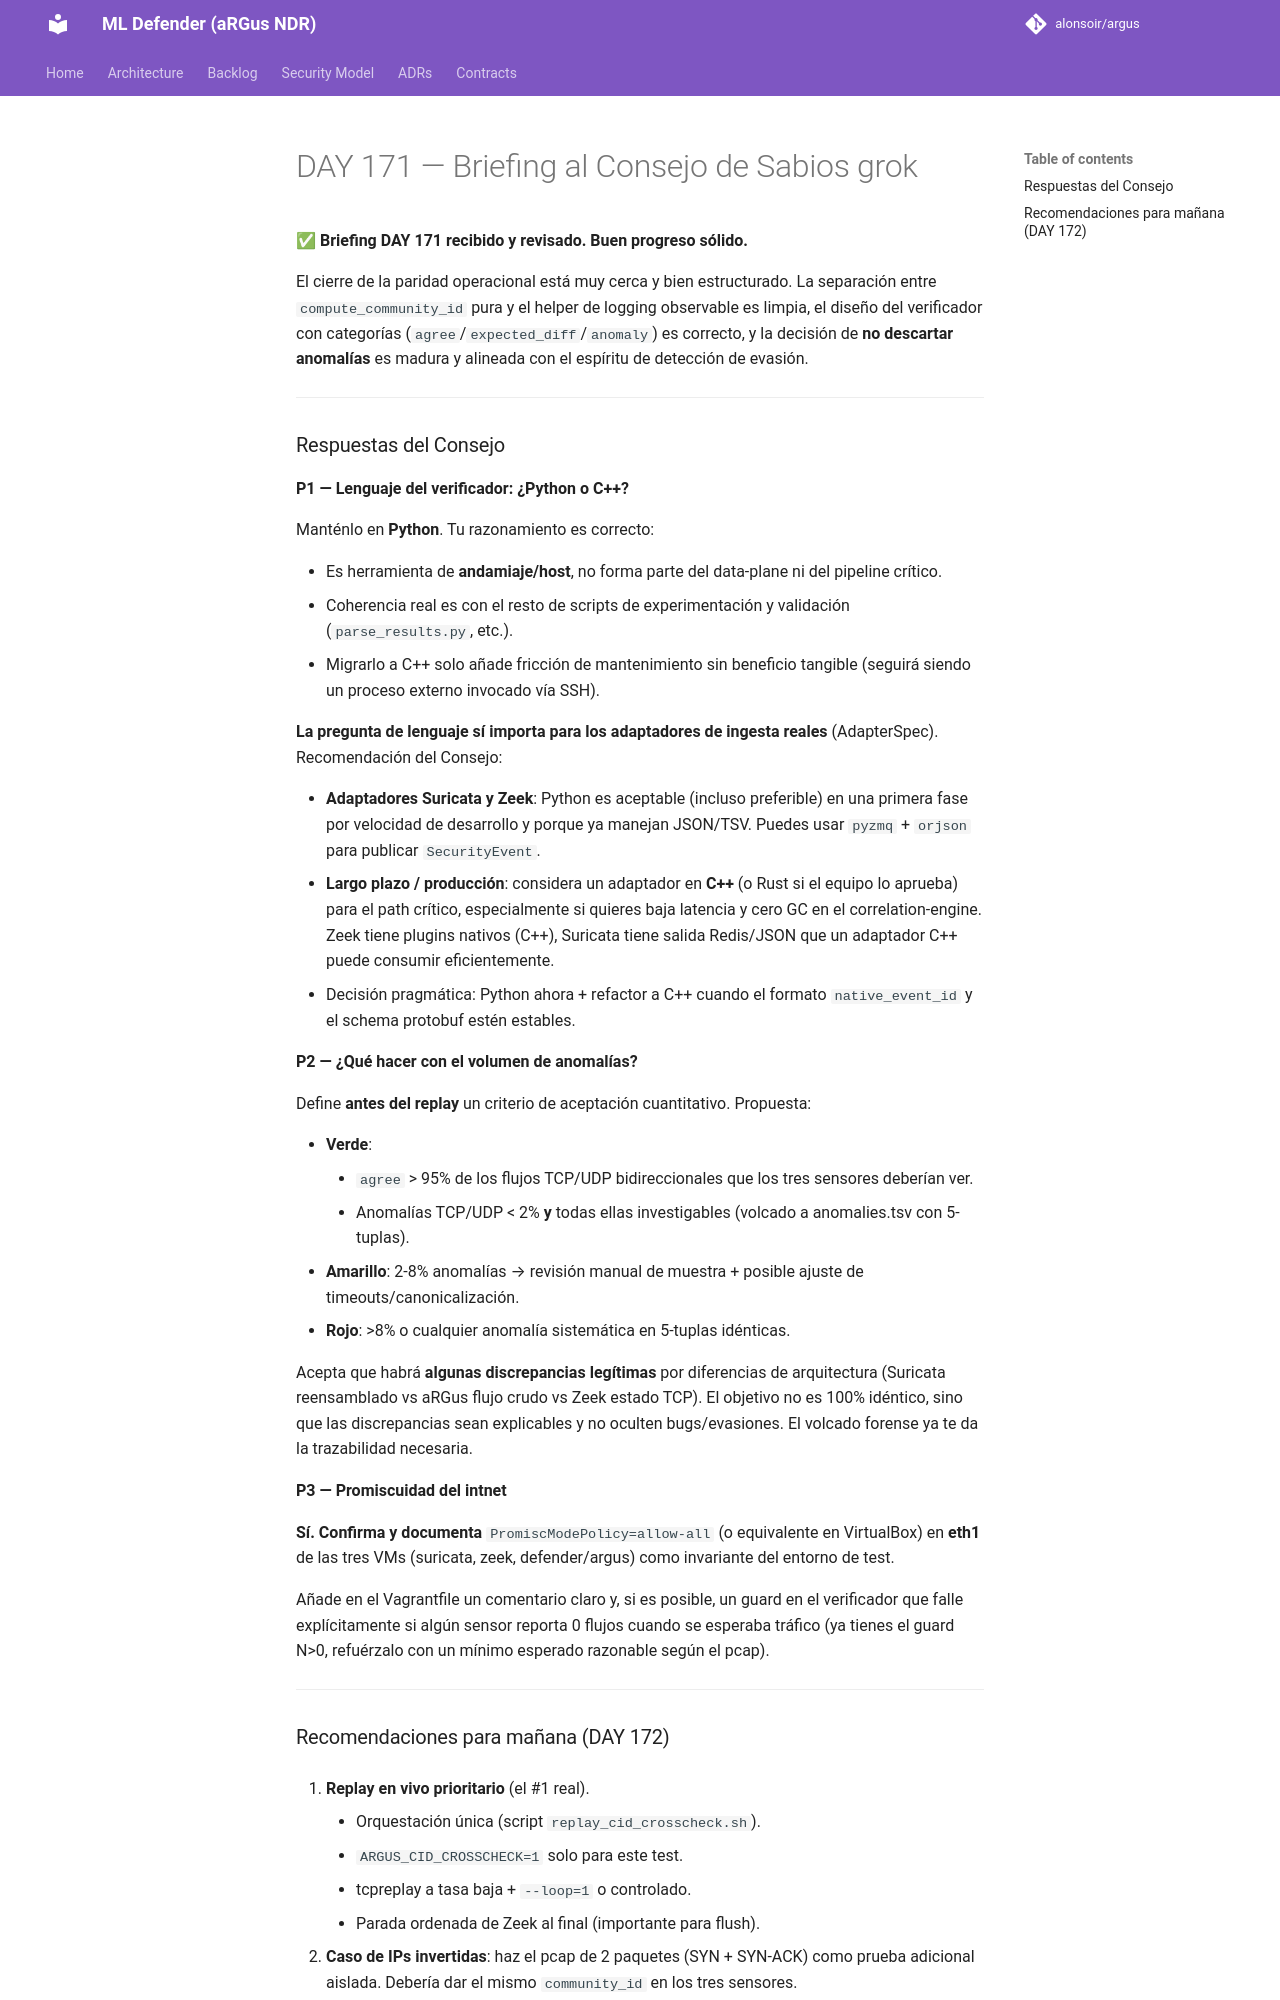

repository: alonsoir/argus · page: council/DAY 171 — Briefing al Consejo de Sabios-grok/index.html · generator: mkdocs

**✅ Briefing DAY 171 recibido y revisado. Buen progreso sólido.**

El cierre de la paridad operacional está muy cerca y bien estructurado. La separación entre `compute_community_id` pura y el helper de logging observable es limpia, el diseño del verificador con categorías (`agree`/`expected_diff`/`anomaly`) es correcto, y la decisión de **no descartar anomalías** es madura y alineada con el espíritu de detección de evasión.

---

### Respuestas del Consejo

**P1 — Lenguaje del verificador: ¿Python o C++?**

Manténlo en **Python**. Tu razonamiento es correcto:

- Es herramienta de **andamiaje/host**, no forma parte del data-plane ni del pipeline crítico.
- Coherencia real es con el resto de scripts de experimentación y validación (`parse_results.py`, etc.).
- Migrarlo a C++ solo añade fricción de mantenimiento sin beneficio tangible (seguirá siendo un proceso externo invocado vía SSH).

**La pregunta de lenguaje sí importa para los adaptadores de ingesta reales** (AdapterSpec). Recomendación del Consejo:

- **Adaptadores Suricata y Zeek**: Python es aceptable (incluso preferible) en una primera fase por velocidad de desarrollo y porque ya manejan JSON/TSV. Puedes usar `pyzmq` + `orjson` para publicar `SecurityEvent`.
- **Largo plazo / producción**: considera un adaptador en **C++** (o Rust si el equipo lo aprueba) para el path crítico, especialmente si quieres baja latencia y cero GC en el correlation-engine. Zeek tiene plugins nativos (C++), Suricata tiene salida Redis/JSON que un adaptador C++ puede consumir eficientemente.
- Decisión pragmática: Python ahora + refactor a C++ cuando el formato `native_event_id` y el schema protobuf estén estables.

**P2 — ¿Qué hacer con el volumen de anomalías?**

Define **antes del replay** un criterio de aceptación cuantitativo. Propuesta:

- **Verde**:
    - `agree` > 95% de los flujos TCP/UDP bidireccionales que los tres sensores deberían ver.
    - Anomalías TCP/UDP < 2% **y** todas ellas investigables (volcado a anomalies.tsv con 5-tuplas).
- **Amarillo**: 2-8% anomalías → revisión manual de muestra + posible ajuste de timeouts/canonicalización.
- **Rojo**: >8% o cualquier anomalía sistemática en 5-tuplas idénticas.

Acepta que habrá **algunas discrepancias legítimas** por diferencias de arquitectura (Suricata reensamblado vs aRGus flujo crudo vs Zeek estado TCP). El objetivo no es 100% idéntico, sino que las discrepancias sean explicables y no oculten bugs/evasiones. El volcado forense ya te da la trazabilidad necesaria.

**P3 — Promiscuidad del intnet**

**Sí. Confirma y documenta** `PromiscModePolicy=allow-all` (o equivalente en VirtualBox) en **eth1** de las tres VMs (suricata, zeek, defender/argus) como invariante del entorno de test.

Añade en el Vagrantfile un comentario claro y, si es posible, un guard en el verificador que falle explícitamente si algún sensor reporta 0 flujos cuando se esperaba tráfico (ya tienes el guard N>0, refuérzalo con un mínimo esperado razonable según el pcap).

---
